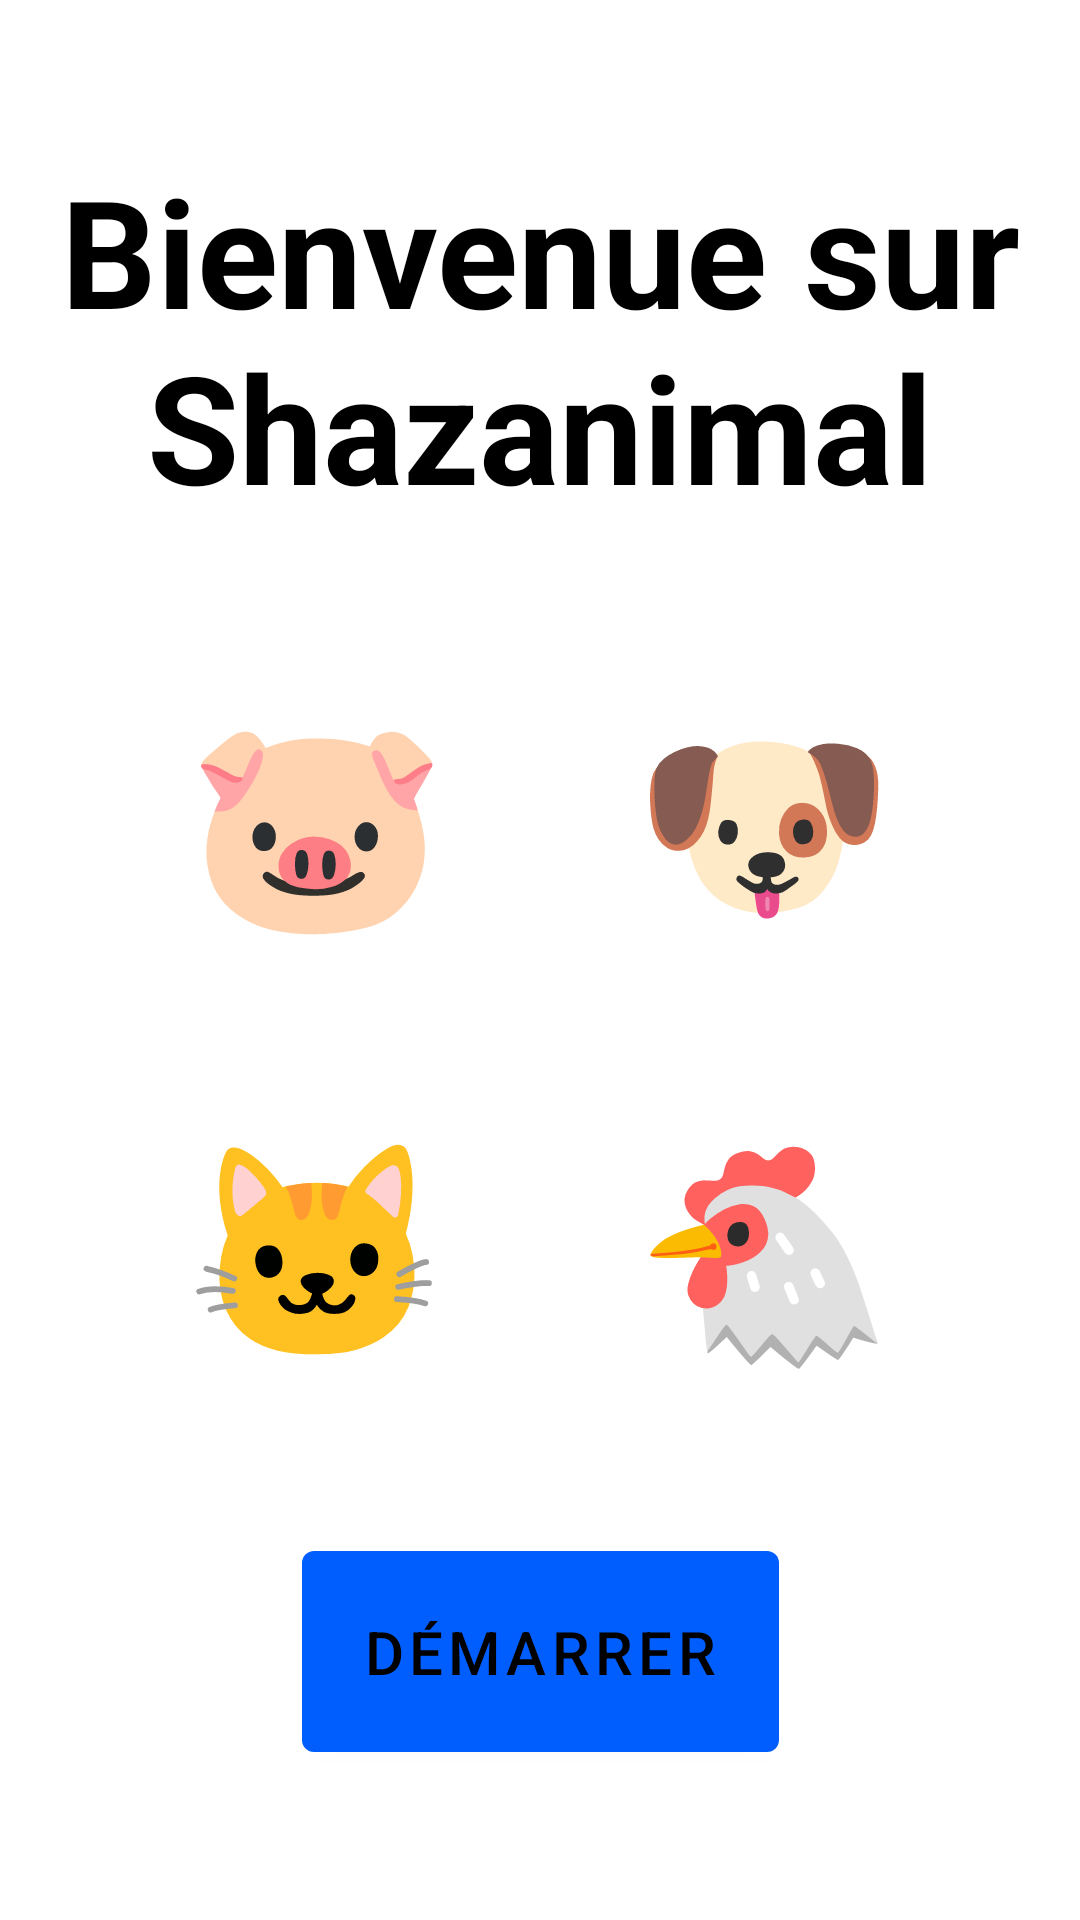

This screen was rendered from an Android layout file. Write that file and the resources it references.
<!-- AndroidManifest.xml: application theme Theme.Shazanimal -->
<!-- res/layout/fragment_home.xml -->
<?xml version="1.0" encoding="utf-8"?>
<androidx.constraintlayout.widget.ConstraintLayout xmlns:android="http://schemas.android.com/apk/res/android"
    xmlns:app="http://schemas.android.com/apk/res-auto"
    android:layout_width="match_parent"
    android:layout_height="match_parent">

    <com.google.android.material.textview.MaterialTextView
        android:id="@+id/welcome"
        android:layout_width="wrap_content"
        android:layout_height="wrap_content"
        android:text="Bienvenue sur Shazanimal"
        android:layout_marginTop="50dp"
        android:textStyle="bold"
        android:textSize="50sp"
        android:gravity="center"
        android:breakStrategy="simple"
        app:layout_constraintEnd_toEndOf="parent"
        app:layout_constraintStart_toStartOf="parent"
        app:layout_constraintTop_toTopOf="parent" />

    <com.google.android.material.textview.MaterialTextView
        android:id="@+id/pig"
        android:layout_width="wrap_content"
        android:layout_height="wrap_content"
        android:text="🐷"
        android:layout_marginTop="50dp"
        android:textStyle="bold"
        android:textSize="70sp"
        app:layout_constraintEnd_toStartOf="@id/dog"
        app:layout_constraintStart_toStartOf="parent"
        app:layout_constraintTop_toBottomOf="@id/welcome" />

    <com.google.android.material.textview.MaterialTextView
        android:id="@+id/dog"
        android:layout_width="wrap_content"
        android:layout_height="wrap_content"
        android:text="🐶"
        android:layout_marginTop="50dp"
        android:textSize="70sp"
        app:layout_constraintEnd_toEndOf="parent"
        app:layout_constraintStart_toEndOf="@id/pig"
        app:layout_constraintTop_toBottomOf="@id/welcome" />

    <com.google.android.material.textview.MaterialTextView
        android:id="@+id/cat"
        android:layout_width="wrap_content"
        android:layout_height="wrap_content"
        android:text="🐱"
        android:layout_marginTop="50dp"
        android:textSize="70sp"
        app:layout_constraintEnd_toStartOf="@id/chicken"
        app:layout_constraintStart_toStartOf="parent"
        app:layout_constraintTop_toBottomOf="@id/pig" />

    <com.google.android.material.textview.MaterialTextView
        android:id="@+id/chicken"
        android:layout_width="wrap_content"
        android:layout_height="wrap_content"
        android:text="🐔"
        android:layout_marginTop="50dp"
        android:textSize="70sp"
        app:layout_constraintEnd_toEndOf="parent"
        app:layout_constraintStart_toEndOf="@id/cat"
        app:layout_constraintTop_toBottomOf="@id/pig" />

    <com.google.android.material.button.MaterialButton
        android:id="@+id/start"
        android:layout_width="wrap_content"
        android:layout_height="wrap_content"
        android:layout_marginBottom="50dp"
        android:text="@string/start"
        app:layout_constraintBottom_toBottomOf="parent"
        app:layout_constraintEnd_toEndOf="parent"
        app:layout_constraintStart_toStartOf="parent" />
</androidx.constraintlayout.widget.ConstraintLayout>
<!-- resources referenced by this layout -->
<resources>
  <string name="start">Démarrer</string>
  <style name="Theme.Shazanimal" parent="Theme.MaterialComponents.DayNight.NoActionBar">
          
          <item name="colorPrimary">@color/primary</item>
          <item name="colorPrimaryVariant">@color/primary</item>
          <item name="colorOnPrimary">@color/white</item>
          <item name="colorOnSecondary">@color/black</item>
          <item name="colorAccent">@color/electric_green</item>
          <item name="android:textColor">@color/black</item>
          <item name="android:statusBarColor" tools:targetApi="l">?attr/colorPrimaryVariant</item>
          <item name="materialButtonStyle">@style/MaterialButtonStyle</item>
      </style>
  <color name="primary">#005EFF</color>
  <color name="white">#FFFFFFFF</color>
  <color name="black">#FF000000</color>
  <color name="electric_green">#02F705</color>
  <style name="MaterialButtonStyle" parent="Widget.MaterialComponents.Button">
          <item name="materialThemeOverlay">@style/MaterialButtonStyleTextColor</item>
          <item name="android:textSize">20sp</item>
          <item name="android:padding">20dp</item>
      </style>
  <style name="MaterialButtonStyleTextColor" parent="Widget.MaterialComponents.Button">
          <item name="colorOnPrimary">@color/black</item>
      </style>
</resources>
